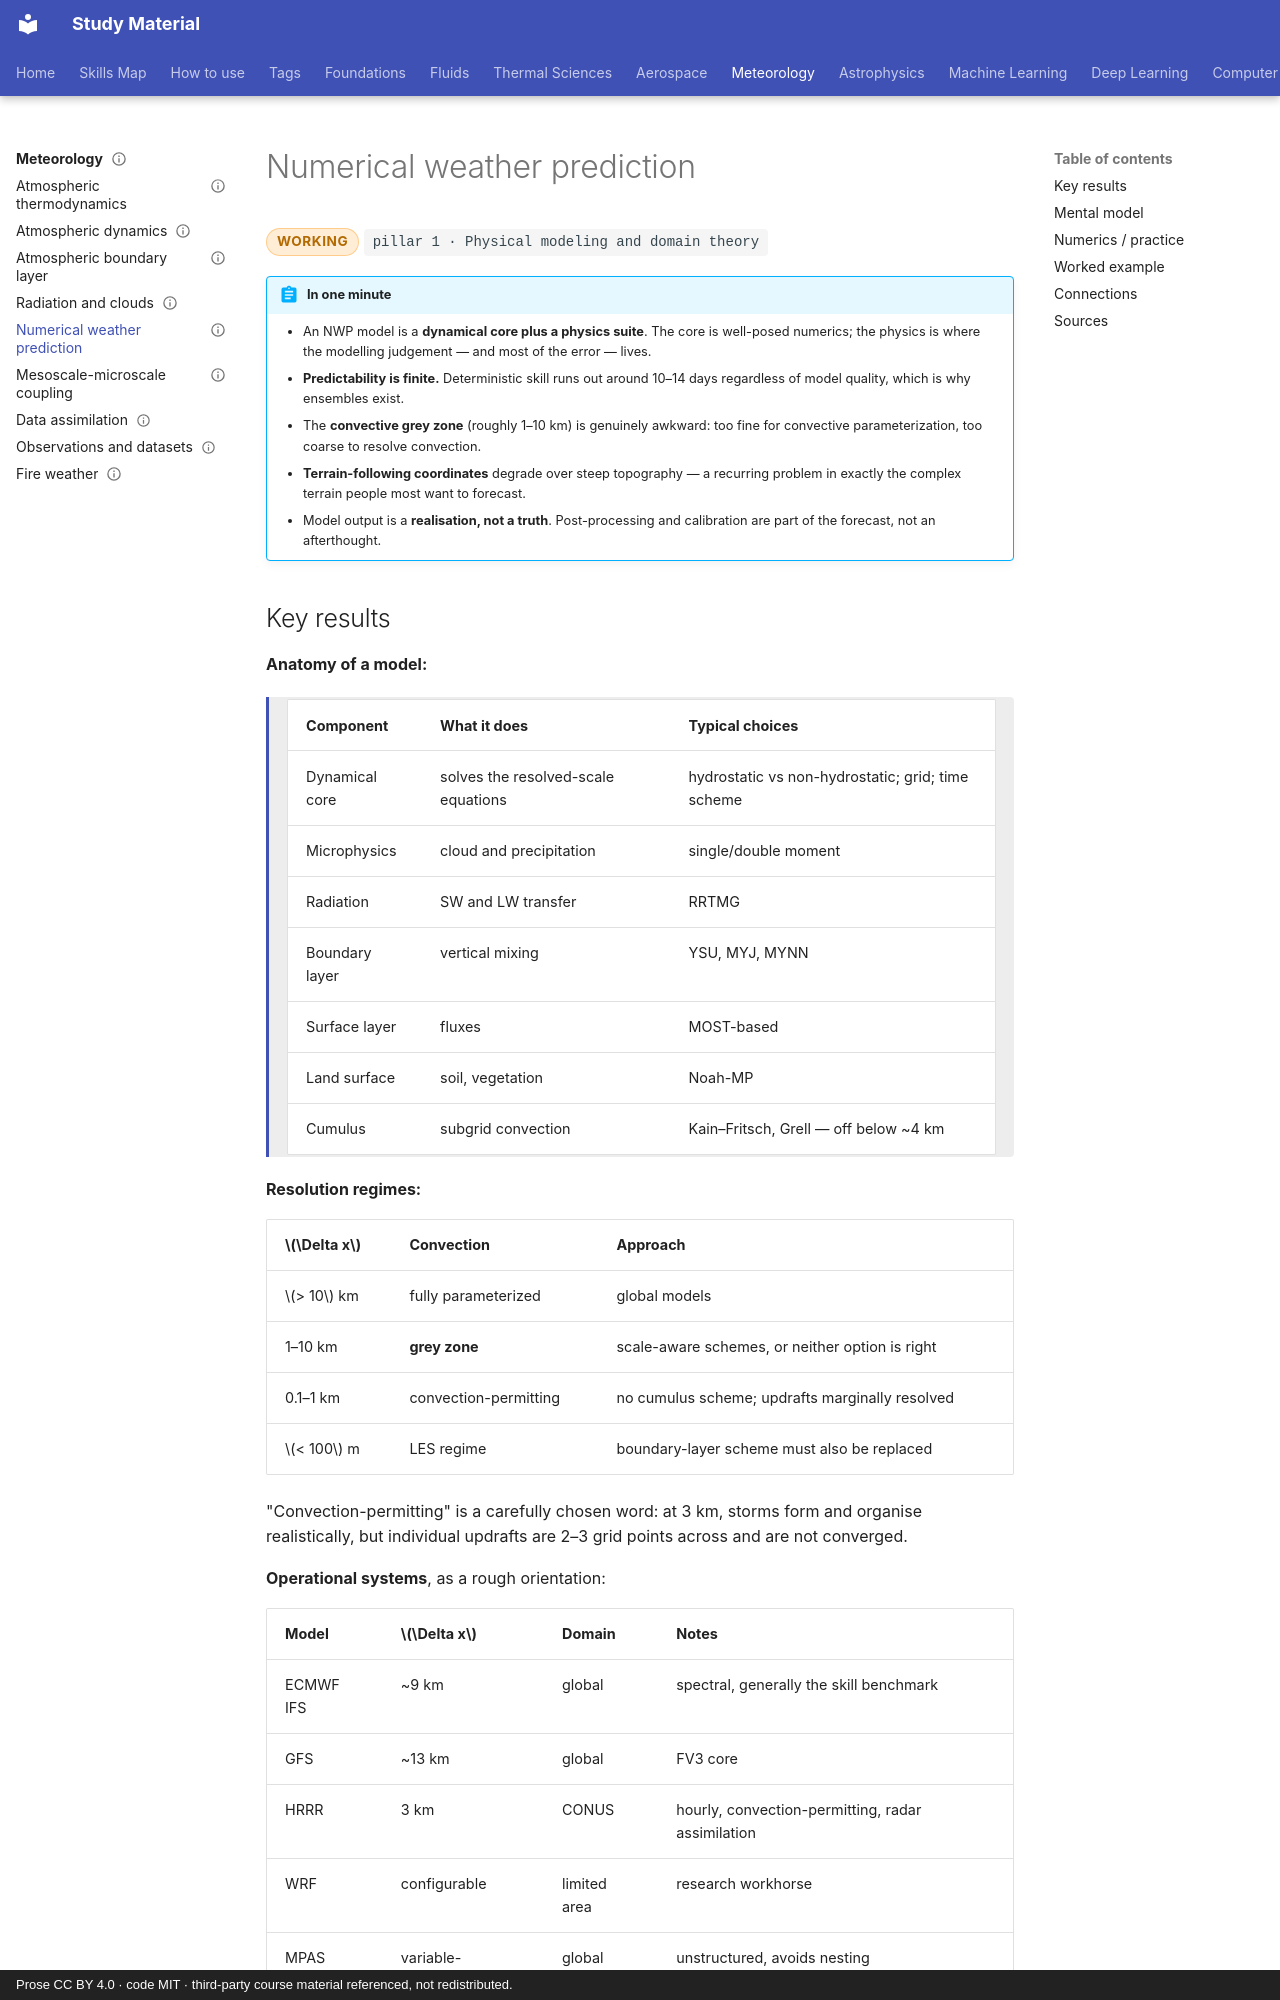

repository: pkjha-aero/StudyMaterial · page: meteorology/nwp/index.html · generator: mkdocs · copyright: Prose CC BY 4.0 · code MIT · third-party course material referenced, not redistributed.

---
title: Numerical weather prediction
status: working
tags: [pillar-1, pillar-7, meteorology, discretization, uncertainty]
updated: 2026-09-26
---

# Numerical weather prediction

<span class="status status-working">working</span>
<span class="pillar">pillar 1 &middot; Physical modeling and domain theory</span>

!!! abstract "In one minute"
    - An NWP model is a **dynamical core plus a physics suite**. The core is well-posed numerics; the physics is where the modelling judgement — and most of the error — lives.
    - **Predictability is finite.** Deterministic skill runs out around 10–14 days regardless of model quality, which is why ensembles exist.
    - The **convective grey zone** (roughly 1–10 km) is genuinely awkward: too fine for convective parameterization, too coarse to resolve convection.
    - **Terrain-following coordinates** degrade over steep topography — a recurring problem in exactly the complex terrain people most want to forecast.
    - Model output is a **realisation, not a truth**. Post-processing and calibration are part of the forecast, not an afterthought.

## Key results

**Anatomy of a model:**

<div class="result" markdown>

| Component | What it does | Typical choices |
|---|---|---|
| Dynamical core | solves the resolved-scale equations | hydrostatic vs non-hydrostatic; grid; time scheme |
| Microphysics | cloud and precipitation | single/double moment |
| Radiation | SW and LW transfer | RRTMG |
| Boundary layer | vertical mixing | YSU, MYJ, MYNN |
| Surface layer | fluxes | MOST-based |
| Land surface | soil, vegetation | Noah-MP |
| Cumulus | subgrid convection | Kain–Fritsch, Grell — off below ~4 km |

</div>

**Resolution regimes:**

| \(\Delta x\) | Convection | Approach |
|---|---|---|
| \(> 10\) km | fully parameterized | global models |
| 1–10 km | **grey zone** | scale-aware schemes, or neither option is right |
| 0.1–1 km | convection-permitting | no cumulus scheme; updrafts marginally resolved |
| \(< 100\) m | LES regime | boundary-layer scheme must also be replaced |

"Convection-permitting" is a carefully chosen word: at 3 km, storms form and organise realistically, but individual updrafts are 2–3 grid points across and are not converged.

**Operational systems**, as a rough orientation:

| Model | \(\Delta x\) | Domain | Notes |
|---|---|---|---|
| ECMWF IFS | ~9 km | global | spectral, generally the skill benchmark |
| GFS | ~13 km | global | FV3 core |
| HRRR | 3 km | CONUS | hourly, convection-permitting, radar assimilation |
| WRF | configurable | limited area | research workhorse |
| MPAS | variable-resolution | global | unstructured, avoids nesting |

**Predictability.** Error growth is exponential at small scales and saturates:

\[
\frac{dE}{dt} = \alpha E\left(1 - \frac{E}{E_\infty}\right)
\]

Doubling time is roughly 1.5–2 days at synoptic scales and hours at convective scales — so a convection-permitting forecast of individual storm placement has skill for hours, not days, however good the model.

**Ensembles** sample initial-condition uncertainty (perturbed analyses) and model uncertainty (stochastic physics, multi-physics, multi-model). The ensemble mean beats any member on average; the spread is the useful product, and a well-calibrated ensemble has spread matching RMSE.
